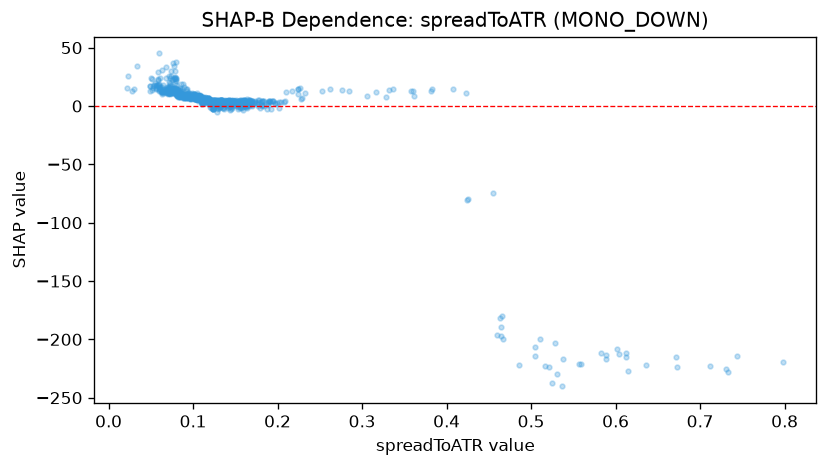

Source data for this figure (header and first rows):
feature_value, shap_value
0.1241, -2.572
0.5167, -222.6
0.1306, 1.66
0.102, 7.947
0.1089, 7.015
0.1271, 3.07
0.1029, 7.416
0.1001, 7.401
0.1238, -2.239
0.7331, -228
0.0923, 7.824
0.1037, 6.191
0.1122, 5.502
0.0992, 7.724
0.1126, 4.12
0.1049, 5.832
0.1116, 5.037
0.1118, 7.723
0.1161, 4.706
0.1308, 2.919
0.1543, 4.258
0.1325, 1.432
0.1533, -2.432
0.1455, 3.659
0.5567, -220.9
0.155, 1.356
0.1554, -1.861
0.1174, 5.469
0.7983, -219.5
0.1054, 5.187
0.1302, 3.294
0.1032, 6.731
0.115, 4.592
0.092, 7.27
0.6732, -223.4
0.6045, -212.5
0.5595, -221.4
0.1593, -3.342
0.1269, 2.719
0.1147, 5.622
0.1375, 3.646
0.1246, 4.952
0.1159, 3.99
0.126, 4.494
0.1785, 4.951
0.2078, 3.553
0.1521, 3.67
0.1232, 5.318
0.132, 2.309
0.1528, 3.446
0.1821, -0.2153
0.1538, 3.027
0.1256, 3.558
0.5307, -230
0.5364, -240.3
0.1207, 1.837
0.1436, 0.4264
0.113, 5.63
0.1638, 0.2958
0.1224, 3.935
... 986 more rows
